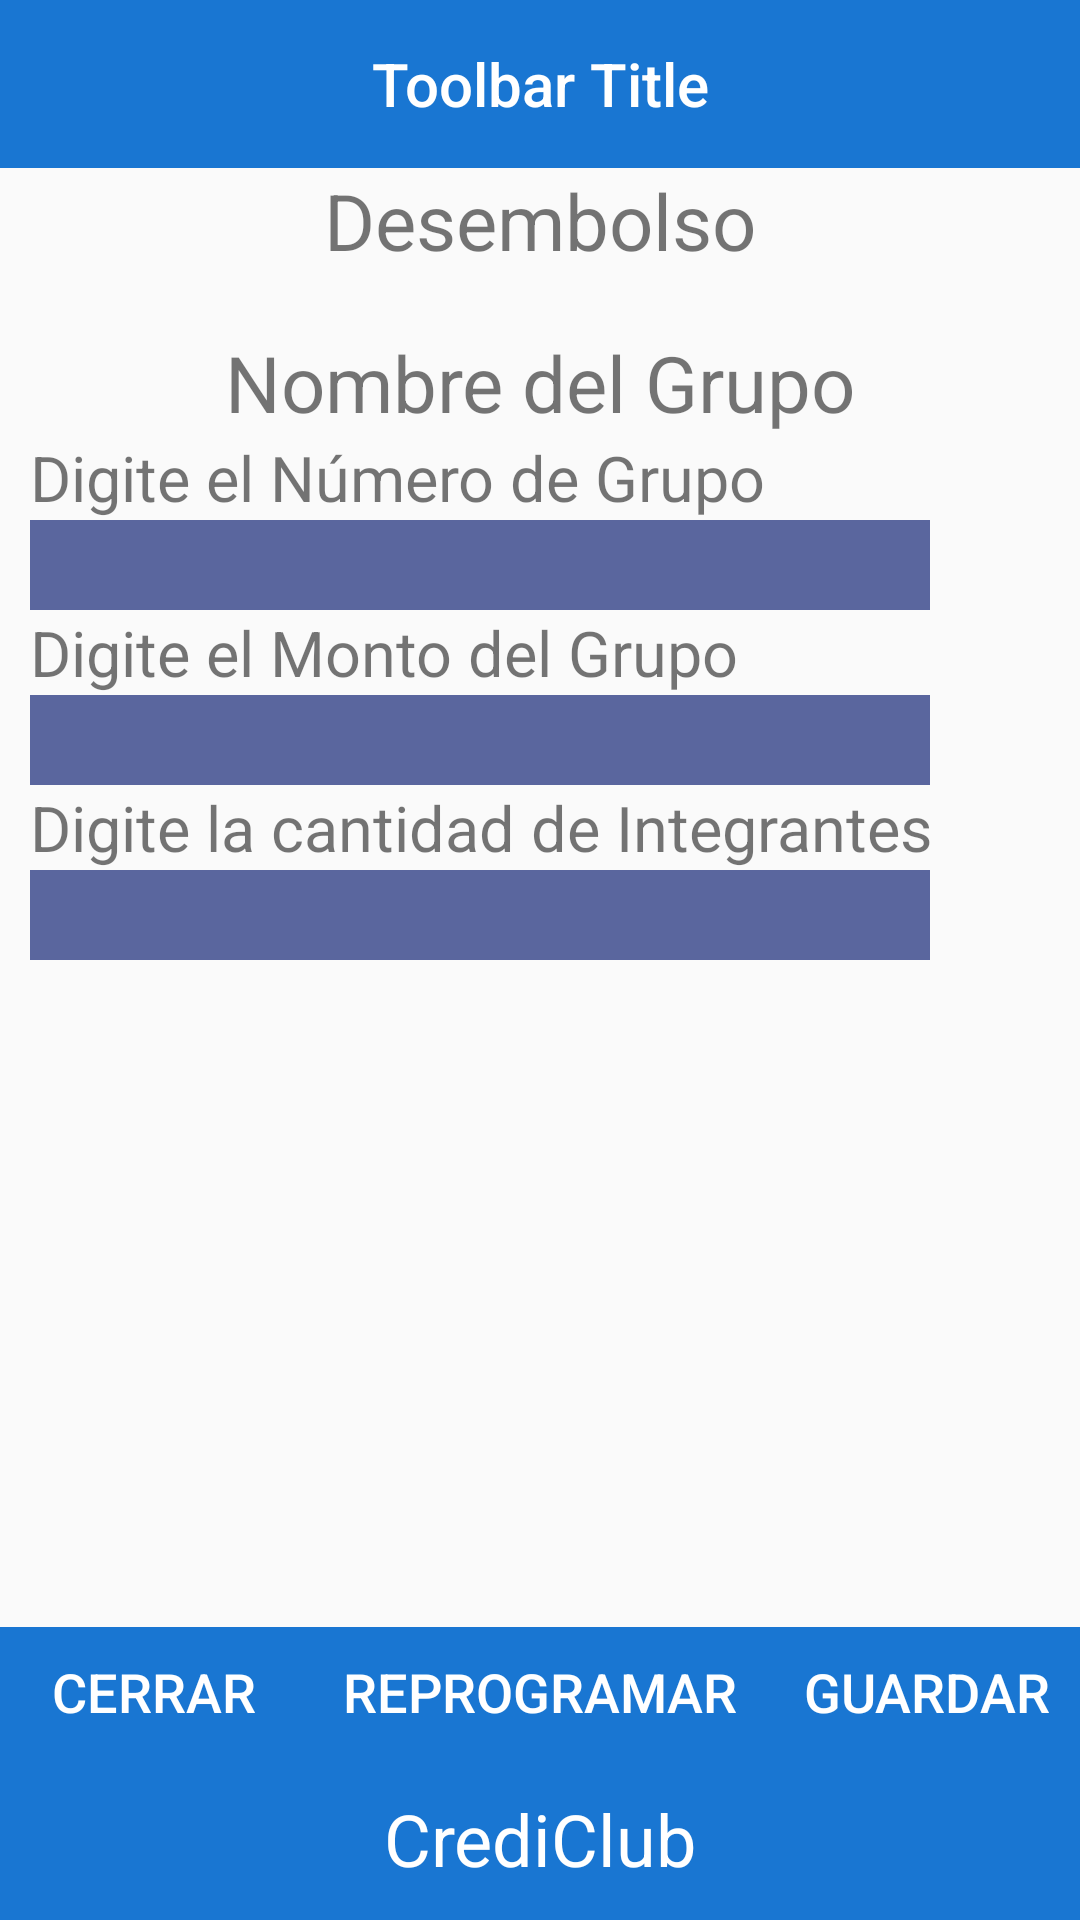

The Android layout XML behind this screen, and the referenced resources:
<!-- AndroidManifest.xml: application theme AppTheme -->
<!-- res/layout/desembolso_activity.xml -->
<?xml version="1.0" encoding="utf-8"?>
<LinearLayout
    xmlns:android="http://schemas.android.com/apk/res/android"
    android:layout_width="fill_parent"
    android:layout_height="fill_parent"
    android:baselineAligned="false"
    android:orientation="vertical">

    <android.support.v7.widget.Toolbar
        android:id="@+id/toolbar"
        android:minHeight="?attr/actionBarSize"
        android:layout_width="match_parent"
        android:layout_height="wrap_content"
        android:contentInsetLeft="0dp"
        android:contentInsetStart="0dp"
        android:titleTextColor="@android:color/white"
        android:background="#1976D2">

        <TextView
            android:id="@+id/toolbar_title"
            android:layout_width="wrap_content"
            android:layout_height="wrap_content"
            android:text="Toolbar Title"
            android:textColor="@android:color/white"
            style="@style/TextAppearance.AppCompat.Widget.ActionBar.Title"
            android:layout_gravity="center"
            />
    </android.support.v7.widget.Toolbar>

    <LinearLayout
        android:layout_width="fill_parent"
        android:layout_height="0dp"
        android:layout_weight="0.1">

        <TextView
            android:id="@+id/title"
            android:layout_width="fill_parent"
            android:layout_height="wrap_content"
            android:gravity="center"
            android:text="Desembolso"
            android:textSize="26dp" />
    </LinearLayout>

    <LinearLayout
        android:layout_width="fill_parent"
        android:layout_height="0dp"
        android:layout_weight="0.8"
        android:orientation="vertical">

        <TextView
            android:id="@+id/nombreLabel"
            android:layout_width="fill_parent"
            android:layout_height="wrap_content"
            android:gravity="center"
            android:text="Nombre del Grupo"
            android:textSize="26dp" />

        <TextView
            android:id="@+id/numeroLabel"
            android:layout_width="fill_parent"
            android:layout_height="wrap_content"
            android:layout_marginLeft="10dp"
            android:gravity="left"
            android:text="Digite el Número de Grupo"
            android:textSize="21dp" />

        <EditText
            android:id="@+id/numeroTxt"
            android:layout_width="300dp"
            android:layout_height="30dp"
            android:layout_marginLeft="10dp"
            android:background="#5A669E"
            android:singleLine="true"
            android:inputType="number"
            android:imeOptions="actionNext" />

        <TextView
            android:id="@+id/montoLabel"
            android:layout_width="fill_parent"
            android:layout_height="wrap_content"
            android:layout_marginLeft="10dp"
            android:gravity="left"
            android:text="Digite el Monto del Grupo"
            android:textSize="21dp" />

        <EditText
            android:id="@+id/montoTxt"
            android:layout_width="300dp"
            android:layout_height="30dp"
            android:layout_marginLeft="10dp"
            android:background="#5A669E"
            android:singleLine="true"
            android:inputType="number"
            android:imeOptions="actionNext" />

        <TextView
            android:id="@+id/integrantesLabel"
            android:layout_width="fill_parent"
            android:layout_height="wrap_content"
            android:layout_marginLeft="10dp"
            android:gravity="left"
            android:text="Digite la cantidad de Integrantes"
            android:textSize="21dp" />

        <EditText
            android:id="@+id/integrantesTxt"
            android:layout_width="300dp"
            android:layout_height="30dp"
            android:layout_marginLeft="10dp"
            android:background="#5A669E"
            android:singleLine="true"
            android:inputType="number"
            android:imeOptions="actionNext" />

    </LinearLayout>

    <LinearLayout
        android:layout_width="fill_parent"
        android:layout_height="0dp"
        android:layout_weight="0.08">

        <Button
            android:id="@+id/cerrarBtn"
            android:layout_width="match_parent"
            android:layout_height="match_parent"
            android:layout_weight="0.25"
            android:gravity="center"
            android:layout_alignParentBottom="true"
            android:background="#1976D2"
            android:text="Cerrar"
            android:textColor="#FFFFFF"
            android:textSize="18dp"/>

        <Button
            android:id="@+id/reprogBtn"
            android:layout_width="match_parent"
            android:layout_height="match_parent"
            android:layout_weight="0.2"
            android:gravity="center"
            android:layout_alignParentBottom="true"
            android:background="#1976D2"
            android:text="Reprogramar"
            android:textColor="#FFFFFF"
            android:textSize="18dp"/>

        <Button
            android:id="@+id/guardarBtn"
            android:layout_width="match_parent"
            android:layout_height="match_parent"
            android:layout_weight="0.25"
            android:gravity="center"
            android:layout_alignParentBottom="true"
            android:background="#1976D2"
            android:text="Guardar"
            android:textColor="#FFFFFF"
            android:textSize="18dp"/>
    </LinearLayout>

    <LinearLayout
        android:layout_width="fill_parent"
        android:layout_height="0dp"
        android:layout_weight="0.1"
        android:background="#1976D2">

        <TextView
            android:id="@+id/textView5"
            android:layout_width="0dp"
            android:layout_height="fill_parent"
            android:layout_weight="1"
            android:gravity="center"
            android:text="CrediClub"
            android:textSize="24dp"
            android:textColor="#FFFFFF" />
    </LinearLayout>

</LinearLayout>
<!-- resources referenced by this layout -->
<resources>
  <style name="AppTheme" parent="Theme.AppCompat.Light.NoActionBar">
          
          <item name="colorPrimary">@color/colorPrimary</item>
          <item name="colorPrimaryDark">@color/colorPrimaryDark</item>
          <item name="colorAccent">@color/colorAccent</item>
      </style>
  <color name="colorPrimary">#3f51b5</color>
  <color name="colorPrimaryDark">#303F9F</color>
  <color name="colorAccent">#FF4081</color>
</resources>
